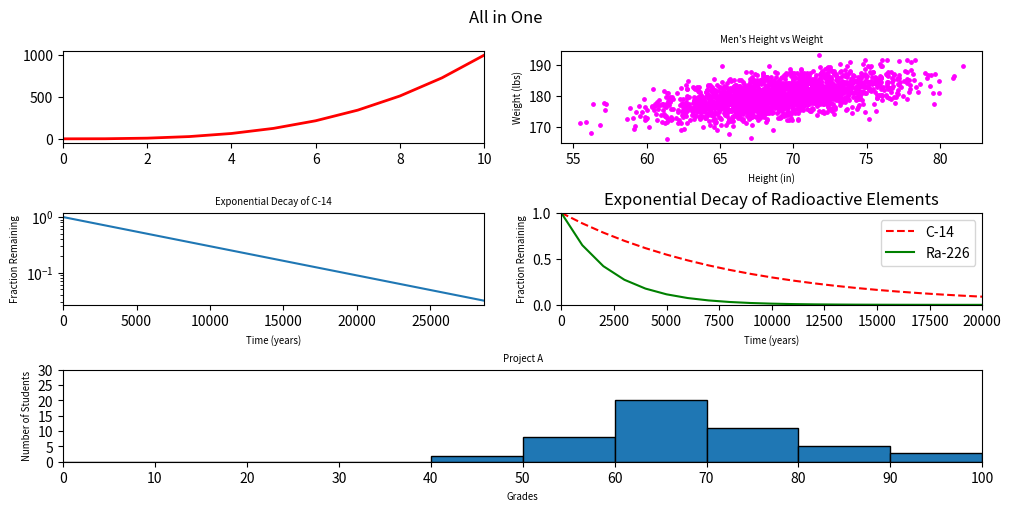

This figure's Python source:
#!/usr/bin/env python3
import numpy as np
import matplotlib.pyplot as plt

y0 = np.arange(0, 11) ** 3

mean = [69, 0]
cov = [[15, 8], [8, 15]]
np.random.seed(5)
x1, y1 = np.random.multivariate_normal(mean, cov, 2000).T
y1 += 180

x2 = np.arange(0, 28651, 5730)
r2 = np.log(0.5)
t2 = 5730
y2 = np.exp((r2 / t2) * x2)

x3 = np.arange(0, 21000, 1000)
r3 = np.log(0.5)
t31 = 5730
t32 = 1600
y31 = np.exp((r3 / t31) * x3)
y32 = np.exp((r3 / t32) * x3)

np.random.seed(5)
student_grades = np.random.normal(68, 15, 50)

# Plotting all graphs in one figure
plt.figure(figsize=(10, 5), layout="constrained")

# First plot
plt.subplot(321)
plt.plot(y0, color='red', linewidth=2)
plt.xlim(0, 10)

# Second plot
plt.subplot(322)
plt.scatter(x1, y1, c='magenta', s=6)
plt.title("Men's Height vs Weight", fontsize='x-small')
plt.xlabel('Height (in)', fontsize='x-small')
plt.ylabel('Weight (lbs)', fontsize='x-small')

# Third plot
plt.subplot(323)
plt.plot(x2, y2)
plt.title("Exponential Decay of C-14", fontsize='x-small')
plt.xlabel('Time (years)', fontsize='x-small')
plt.ylabel('Fraction Remaining', fontsize='x-small')
plt.xlim(0, 28650)
plt.yscale('log')

# Fourth plot
plt.subplot(324)

plt.plot(x3, y31, 'r--', label='C-14')
plt.plot(x3, y32, 'g', label='Ra-226')

plt.title("Exponential Decay of Radioactive Elements")
plt.xlabel('Time (years)', fontsize='x-small')
plt.ylabel('Fraction Remaining', fontsize='x-small')
plt.xlim(0, 20000)
plt.ylim(0, 1)

plt.legend(loc='upper right')

# Fifth plot
plt.subplot(3, 2, (5, 6))
plt.hist(student_grades, bins=np.arange(0, 101, 10), edgecolor='black')
plt.xlabel('Grades', fontsize='x-small')
plt.ylabel('Number of Students', fontsize='x-small')
plt.title('Project A', fontsize='x-small')
plt.xticks(np.arange(0, 101, 10))
plt.yticks(np.arange(0, 31, 5))
plt.axis([0, 100, 0, 30])

# Overall title
plt.suptitle('All in One', fontsize='large')

# Show plot
plt.show()
